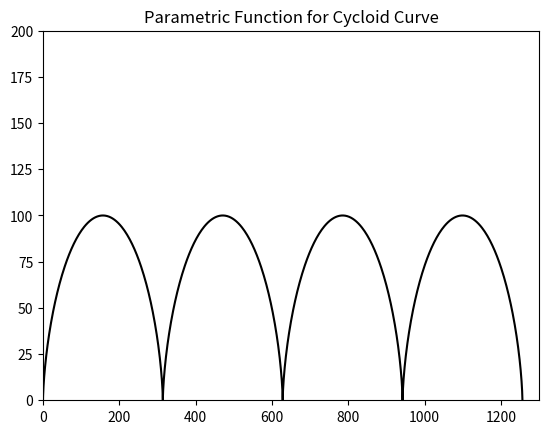

Write the Python code that produced this figure.
# import numpy for math symbols and matplotlib for plotting data
import numpy as np
import matplotlib.pyplot as plt

# define range for theta [0, 8pi] 
theta = np.linspace(0, 8*np.pi, 1000)

# define a radius for the cycloid-drawing circle
r = 50

# define parametric functions x and y
x = r * (theta - np.sin(theta))
y = r * (1 - np.cos(theta))

# define title
plt.title('Parametric Function for Cycloid Curve')

# define range for y-axis [0, 200]
bottom, top = plt.ylim()
plt.ylim(top=200)

# define range for x-axis [0, 1300]
left, right = plt.xlim()
plt.xlim(right=1300)

# plot the cycloid path in black
plt.plot(x, y, color='black')

# show graph
plt.show()
